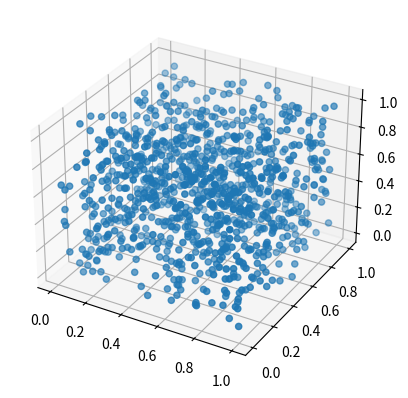

Write the Python code that produced this figure.
import numpy as np
import matplotlib.pyplot as plt



def generate_random_point_cloud():
    return np.random.rand(1000, 3)



d = generate_random_point_cloud()
fig = plt.figure()
ax = fig.add_subplot(projection='3d')

ax.scatter(d[:,0], d[:,1], d[:,2])

plt.show()
